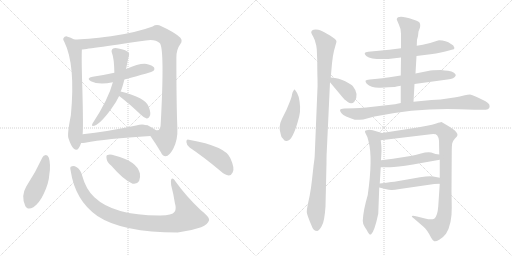
t = 0.00 s
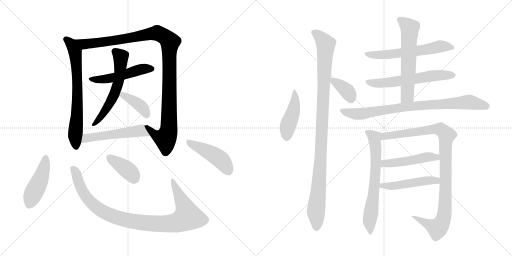
t = 3.22 s
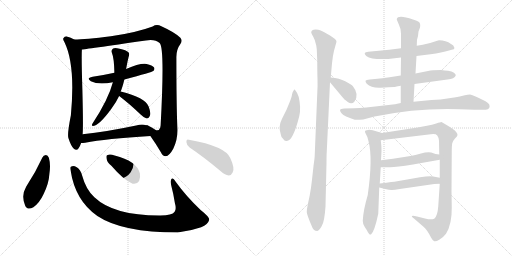
t = 6.43 s
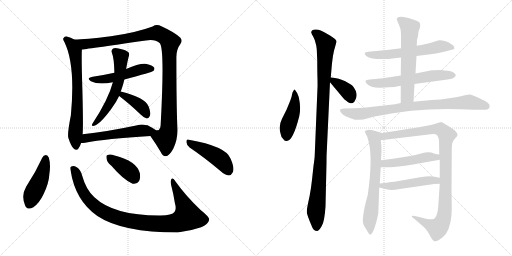
t = 9.65 s
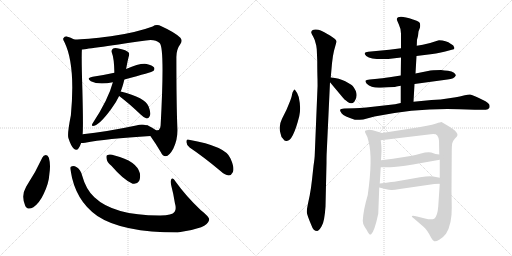
t = 12.86 s
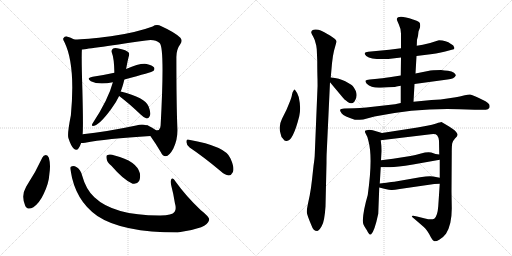
t = 16.08 s

The animated SVG that drew these frames (rendered in a browser with its animation timeline set to each time). Animation: 21 CSS @keyframes rules; one cycle of 16.08 s.

<svg version="1.1" viewBox="0 0 2048 1024" xmlns="http://www.w3.org/2000/svg">
  <g stroke="lightgray" stroke-dasharray="1,1" stroke-width="1" transform="scale(4, 4)">
    <line x1="0" y1="0" x2="256" y2="256"></line>
    <line x1="256" y1="0" x2="0" y2="256"></line>
    <line x1="128" y1="0" x2="128" y2="256"></line>
    <line x1="0" y1="128" x2="256" y2="128"></line>
    <line x1="256" y1="0" x2="512" y2="256"></line>
    <line x1="512" y1="0" x2="256" y2="256"></line>
    <line x1="384" y1="0" x2="384" y2="256"></line>
    <line x1="256" y1="128" x2="512" y2="128"></line>
  </g>
<g transform="scale(1, -1) translate(0, -850)">
   <style type="text/css">
    @keyframes keyframes0 {
      from {
       stroke: black;
       stroke-dashoffset: 700;
       stroke-width: 128;
       }
       69% {
       animation-timing-function: step-end;
       stroke: black;
       stroke-dashoffset: 0;
       stroke-width: 128;
       }
       to {
       stroke: black;
       stroke-width: 1024;
       }
       }
       #make-me-a-hanzi-animation-0 {
         animation: keyframes0 0.819661s both;
         animation-delay: 0.000000s;
         animation-timing-function: linear;
       }
    @keyframes keyframes1 {
      from {
       stroke: black;
       stroke-dashoffset: 1126;
       stroke-width: 128;
       }
       79% {
       animation-timing-function: step-end;
       stroke: black;
       stroke-dashoffset: 0;
       stroke-width: 128;
       }
       to {
       stroke: black;
       stroke-width: 1024;
       }
       }
       #make-me-a-hanzi-animation-1 {
         animation: keyframes1 1.166341s both;
         animation-delay: 0.819661s;
         animation-timing-function: linear;
       }
    @keyframes keyframes2 {
      from {
       stroke: black;
       stroke-dashoffset: 505;
       stroke-width: 128;
       }
       62% {
       animation-timing-function: step-end;
       stroke: black;
       stroke-dashoffset: 0;
       stroke-width: 128;
       }
       to {
       stroke: black;
       stroke-width: 1024;
       }
       }
       #make-me-a-hanzi-animation-2 {
         animation: keyframes2 0.660970s both;
         animation-delay: 1.986002s;
         animation-timing-function: linear;
       }
    @keyframes keyframes3 {
      from {
       stroke: black;
       stroke-dashoffset: 589;
       stroke-width: 128;
       }
       66% {
       animation-timing-function: step-end;
       stroke: black;
       stroke-dashoffset: 0;
       stroke-width: 128;
       }
       to {
       stroke: black;
       stroke-width: 1024;
       }
       }
       #make-me-a-hanzi-animation-3 {
         animation: keyframes3 0.729329s both;
         animation-delay: 2.646972s;
         animation-timing-function: linear;
       }
    @keyframes keyframes4 {
      from {
       stroke: black;
       stroke-dashoffset: 392;
       stroke-width: 128;
       }
       56% {
       animation-timing-function: step-end;
       stroke: black;
       stroke-dashoffset: 0;
       stroke-width: 128;
       }
       to {
       stroke: black;
       stroke-width: 1024;
       }
       }
       #make-me-a-hanzi-animation-4 {
         animation: keyframes4 0.569010s both;
         animation-delay: 3.376301s;
         animation-timing-function: linear;
       }
    @keyframes keyframes5 {
      from {
       stroke: black;
       stroke-dashoffset: 530;
       stroke-width: 128;
       }
       63% {
       animation-timing-function: step-end;
       stroke: black;
       stroke-dashoffset: 0;
       stroke-width: 128;
       }
       to {
       stroke: black;
       stroke-width: 1024;
       }
       }
       #make-me-a-hanzi-animation-5 {
         animation: keyframes5 0.681315s both;
         animation-delay: 3.945311s;
         animation-timing-function: linear;
       }
    @keyframes keyframes6 {
      from {
       stroke: black;
       stroke-dashoffset: 454;
       stroke-width: 128;
       }
       60% {
       animation-timing-function: step-end;
       stroke: black;
       stroke-dashoffset: 0;
       stroke-width: 128;
       }
       to {
       stroke: black;
       stroke-width: 1024;
       }
       }
       #make-me-a-hanzi-animation-6 {
         animation: keyframes6 0.619466s both;
         animation-delay: 4.626626s;
         animation-timing-function: linear;
       }
    @keyframes keyframes7 {
      from {
       stroke: black;
       stroke-dashoffset: 980;
       stroke-width: 128;
       }
       76% {
       animation-timing-function: step-end;
       stroke: black;
       stroke-dashoffset: 0;
       stroke-width: 128;
       }
       to {
       stroke: black;
       stroke-width: 1024;
       }
       }
       #make-me-a-hanzi-animation-7 {
         animation: keyframes7 1.047526s both;
         animation-delay: 5.246092s;
         animation-timing-function: linear;
       }
    @keyframes keyframes8 {
      from {
       stroke: black;
       stroke-dashoffset: 386;
       stroke-width: 128;
       }
       56% {
       animation-timing-function: step-end;
       stroke: black;
       stroke-dashoffset: 0;
       stroke-width: 128;
       }
       to {
       stroke: black;
       stroke-width: 1024;
       }
       }
       #make-me-a-hanzi-animation-8 {
         animation: keyframes8 0.564128s both;
         animation-delay: 6.293618s;
         animation-timing-function: linear;
       }
    @keyframes keyframes9 {
      from {
       stroke: black;
       stroke-dashoffset: 454;
       stroke-width: 128;
       }
       60% {
       animation-timing-function: step-end;
       stroke: black;
       stroke-dashoffset: 0;
       stroke-width: 128;
       }
       to {
       stroke: black;
       stroke-width: 1024;
       }
       }
       #make-me-a-hanzi-animation-9 {
         animation: keyframes9 0.619466s both;
         animation-delay: 6.857746s;
         animation-timing-function: linear;
       }
    @keyframes keyframes10 {
      from {
       stroke: black;
       stroke-dashoffset: 449;
       stroke-width: 128;
       }
       59% {
       animation-timing-function: step-end;
       stroke: black;
       stroke-dashoffset: 0;
       stroke-width: 128;
       }
       to {
       stroke: black;
       stroke-width: 1024;
       }
       }
       #make-me-a-hanzi-animation-10 {
         animation: keyframes10 0.615397s both;
         animation-delay: 7.477212s;
         animation-timing-function: linear;
       }
    @keyframes keyframes11 {
      from {
       stroke: black;
       stroke-dashoffset: 1059;
       stroke-width: 128;
       }
       78% {
       animation-timing-function: step-end;
       stroke: black;
       stroke-dashoffset: 0;
       stroke-width: 128;
       }
       to {
       stroke: black;
       stroke-width: 1024;
       }
       }
       #make-me-a-hanzi-animation-11 {
         animation: keyframes11 1.111816s both;
         animation-delay: 8.092609s;
         animation-timing-function: linear;
       }
    @keyframes keyframes12 {
      from {
       stroke: black;
       stroke-dashoffset: 369;
       stroke-width: 128;
       }
       55% {
       animation-timing-function: step-end;
       stroke: black;
       stroke-dashoffset: 0;
       stroke-width: 128;
       }
       to {
       stroke: black;
       stroke-width: 1024;
       }
       }
       #make-me-a-hanzi-animation-12 {
         animation: keyframes12 0.550293s both;
         animation-delay: 9.204425s;
         animation-timing-function: linear;
       }
    @keyframes keyframes13 {
      from {
       stroke: black;
       stroke-dashoffset: 600;
       stroke-width: 128;
       }
       66% {
       animation-timing-function: step-end;
       stroke: black;
       stroke-dashoffset: 0;
       stroke-width: 128;
       }
       to {
       stroke: black;
       stroke-width: 1024;
       }
       }
       #make-me-a-hanzi-animation-13 {
         animation: keyframes13 0.738281s both;
         animation-delay: 9.754718s;
         animation-timing-function: linear;
       }
    @keyframes keyframes14 {
      from {
       stroke: black;
       stroke-dashoffset: 604;
       stroke-width: 128;
       }
       66% {
       animation-timing-function: step-end;
       stroke: black;
       stroke-dashoffset: 0;
       stroke-width: 128;
       }
       to {
       stroke: black;
       stroke-width: 1024;
       }
       }
       #make-me-a-hanzi-animation-14 {
         animation: keyframes14 0.741536s both;
         animation-delay: 10.492999s;
         animation-timing-function: linear;
       }
    @keyframes keyframes15 {
      from {
       stroke: black;
       stroke-dashoffset: 612;
       stroke-width: 128;
       }
       67% {
       animation-timing-function: step-end;
       stroke: black;
       stroke-dashoffset: 0;
       stroke-width: 128;
       }
       to {
       stroke: black;
       stroke-width: 1024;
       }
       }
       #make-me-a-hanzi-animation-15 {
         animation: keyframes15 0.748047s both;
         animation-delay: 11.234535s;
         animation-timing-function: linear;
       }
    @keyframes keyframes16 {
      from {
       stroke: black;
       stroke-dashoffset: 840;
       stroke-width: 128;
       }
       73% {
       animation-timing-function: step-end;
       stroke: black;
       stroke-dashoffset: 0;
       stroke-width: 128;
       }
       to {
       stroke: black;
       stroke-width: 1024;
       }
       }
       #make-me-a-hanzi-animation-16 {
         animation: keyframes16 0.933594s both;
         animation-delay: 11.982582s;
         animation-timing-function: linear;
       }
    @keyframes keyframes17 {
      from {
       stroke: black;
       stroke-dashoffset: 670;
       stroke-width: 128;
       }
       69% {
       animation-timing-function: step-end;
       stroke: black;
       stroke-dashoffset: 0;
       stroke-width: 128;
       }
       to {
       stroke: black;
       stroke-width: 1024;
       }
       }
       #make-me-a-hanzi-animation-17 {
         animation: keyframes17 0.795247s both;
         animation-delay: 12.916176s;
         animation-timing-function: linear;
       }
    @keyframes keyframes18 {
      from {
       stroke: black;
       stroke-dashoffset: 1008;
       stroke-width: 128;
       }
       77% {
       animation-timing-function: step-end;
       stroke: black;
       stroke-dashoffset: 0;
       stroke-width: 128;
       }
       to {
       stroke: black;
       stroke-width: 1024;
       }
       }
       #make-me-a-hanzi-animation-18 {
         animation: keyframes18 1.070312s both;
         animation-delay: 13.711423s;
         animation-timing-function: linear;
       }
    @keyframes keyframes19 {
      from {
       stroke: black;
       stroke-dashoffset: 485;
       stroke-width: 128;
       }
       61% {
       animation-timing-function: step-end;
       stroke: black;
       stroke-dashoffset: 0;
       stroke-width: 128;
       }
       to {
       stroke: black;
       stroke-width: 1024;
       }
       }
       #make-me-a-hanzi-animation-19 {
         animation: keyframes19 0.644694s both;
         animation-delay: 14.781735s;
         animation-timing-function: linear;
       }
    @keyframes keyframes20 {
      from {
       stroke: black;
       stroke-dashoffset: 492;
       stroke-width: 128;
       }
       62% {
       animation-timing-function: step-end;
       stroke: black;
       stroke-dashoffset: 0;
       stroke-width: 128;
       }
       to {
       stroke: black;
       stroke-width: 1024;
       }
       }
       #make-me-a-hanzi-animation-20 {
         animation: keyframes20 0.650391s both;
         animation-delay: 15.426429s;
         animation-timing-function: linear;
       }
</style>
<path d="M 296.5 692.5 Q 283.5 701.5 267.5 704.5 Q 258.5 705.5 253.5 697.5 Q 250.5 693.5 257.5 682.5 Q 302.5 591.5 283.5 389.5 Q 268.5 314.5 273.5 298.5 Q 283.5 267.5 294.5 256.5 Q 306.5 244.5 314.5 257.5 Q 320.5 266.5 324.5 278.5 L 330.5 313.5 Q 333.5 340.5 329.5 492.5 Q 325.5 615.5 327.5 652.5 C 328.5 674.5 322.5 677.5 296.5 692.5 Z" fill="lightgray"></path> 
<path d="M 601.5 306.5 Q 625.5 272.5 643.5 241.5 Q 650.5 225.5 662.5 225.5 Q 677.5 226.5 693.5 256.5 Q 711.5 292.5 709.5 336.5 Q 705.5 435.5 705.5 618.5 Q 704.5 651.5 721.5 674.5 Q 731.5 687.5 721.5 699.5 Q 700.5 720.5 645.5 745.5 Q 626.5 755.5 610.5 744.5 Q 543.5 719.5 443.5 705.5 Q 341.5 692.5 296.5 692.5 C 266.5 691.5 297.5 648.5 327.5 652.5 Q 334.5 652.5 583.5 688.5 Q 620.5 694.5 638.5 678.5 Q 659.5 660.5 642.5 348.5 Q 641.5 345.5 641.5 341.5 Q 635.5 322.5 619.5 332.5 Q 609.5 339.5 595.5 346.5 Q 585.5 352.5 584.5 348.5 C 568.5 354.5 584.5 331.5 601.5 306.5 Z" fill="lightgray"></path> 
<path d="M 497.5 532.5 Q 608.5 562.5 613.5 566.5 Q 620.5 573.5 616.5 580.5 Q 609.5 589.5 586.5 594.5 Q 559.5 598.5 504.5 574.5 L 457.5 559.5 Q 417.5 550.5 370.5 543.5 Q 342.5 537.5 363.5 525.5 Q 394.5 509.5 451.5 521.5 L 497.5 532.5 Z" fill="lightgray"></path> 
<path d="M 482.5 484.5 Q 488.5 496.5 497.5 532.5 L 504.5 574.5 Q 511.5 613.5 515.5 626.5 Q 519.5 636.5 512.5 642.5 Q 505.5 649.5 478.5 655.5 Q 459.5 659.5 452.5 656.5 Q 443.5 650.5 447.5 639.5 Q 456.5 617.5 457.5 559.5 L 451.5 521.5 Q 433.5 452.5 369.5 355.5 Q 365.5 348.5 370.5 346.5 Q 395.5 346.5 445.5 415.5 Q 464.5 440.5 476.5 466.5 L 482.5 484.5 Z" fill="lightgray"></path> 
<path d="M 476.5 466.5 Q 477.5 465.5 480.5 463.5 Q 517.5 435.5 562.5 392.5 Q 575.5 379.5 586.5 376.5 Q 593.5 375.5 597.5 383.5 Q 606.5 393.5 594.5 424.5 Q 581.5 460.5 482.5 484.5 C 453.5 491.5 452.5 484.5 476.5 466.5 Z" fill="lightgray"></path> 
<path d="M 324.5 278.5 Q 331.5 278.5 340.5 279.5 Q 422.5 295.5 601.5 306.5 C 631.5 308.5 613.5 339.5 584.5 348.5 Q 571.5 355.5 544.5 348.5 Q 426.5 323.5 330.5 313.5 C 300.5 310.5 294.5 277.5 324.5 278.5 Z" fill="lightgray"></path> 
<path d="M 169.5 220.5 Q 141.5 159.5 104.5 103.5 Q 83.5 67.5 100.5 28.5 Q 109.5 7.5 133.5 21.5 Q 158.5 39.5 174.5 74.5 Q 195.5 117.5 197.5 154.5 Q 203.5 191.5 195.5 219.5 Q 191.5 229.5 183.5 230.5 Q 173.5 229.5 169.5 220.5 Z" fill="lightgray"></path> 
<path d="M 282.5 168.5 Q 300.5 48.5 389.5 -13.5 Q 488.5 -79.5 710.5 -79.5 Q 762.5 -73.5 804.5 -58.5 Q 832.5 -46.5 836.5 -29.5 Q 840.5 -19.5 802.5 10.5 Q 744.5 65.5 703.5 122.5 Q 691.5 141.5 685.5 134.5 Q 681.5 127.5 684.5 110.5 Q 693.5 76.5 699.5 38.5 Q 706.5 13.5 698.5 3.5 Q 688.5 -11.5 641.5 -11.5 Q 455.5 -12.5 377.5 61.5 Q 343.5 92.5 328.5 148.5 Q 321.5 173.5 308.5 180.5 Q 293.5 189.5 285.5 184.5 Q 278.5 183.5 282.5 168.5 Z" fill="lightgray"></path> 
<path d="M 445.5 187.5 Q 494.5 130.5 530.5 115.5 Q 546.5 111.5 556.5 126.5 Q 562.5 139.5 559.5 157.5 Q 546.5 206.5 458.5 228.5 Q 440.5 234.5 430.5 230.5 Q 423.5 229.5 426.5 215.5 Q 427.5 202.5 445.5 187.5 Z" fill="lightgray"></path> 
<path d="M 758.5 260.5 Q 813.5 223.5 879.5 168.5 Q 898.5 150.5 915.5 148.5 Q 924.5 148.5 930.5 160.5 Q 940.5 175.5 921.5 217.5 Q 902.5 265.5 755.5 291.5 Q 745.5 295.5 745.5 282.5 Q 746.5 269.5 758.5 260.5 Z" fill="lightgray"></path> 
<path d="M 1179.0 492.5 Q 1176.0 492.5 1174.0 487.5 Q 1170.0 482.5 1168.0 472.5 Q 1167.0 462.5 1158.0 440.5 L 1146.0 411.5 L 1128.0 375.5 Q 1112.0 343.5 1123.0 313.5 Q 1124.0 301.5 1133.0 294.5 Q 1138.0 284.5 1147.0 286.5 Q 1172.0 286.5 1197.0 385.5 Q 1205.0 417.5 1195.0 462.5 Q 1188.0 482.5 1179.0 492.5 Z" fill="lightgray"></path> 
<path d="M 1267.0 653.5 L 1269.0 607.5 Q 1269.0 561.5 1270.0 534.5 Q 1271.0 506.5 1269.0 476.5 L 1259.0 232.5 Q 1259.0 220.5 1254.0 186.5 L 1248.0 131.5 Q 1244.0 95.5 1239.0 69.5 L 1232.0 36.5 Q 1227.0 13.5 1227.0 2.5 Q 1228.0 -9.5 1246.0 -51.5 Q 1253.0 -73.5 1269.0 -73.5 Q 1277.0 -71.5 1287.0 -53.5 Q 1298.0 -36.5 1302.0 24.5 L 1306.0 198.5 Q 1306.0 228.5 1307.0 243.5 L 1320.0 521.5 L 1323.0 540.5 L 1328.0 597.5 Q 1331.0 627.5 1336.0 647.5 L 1346.0 683.5 Q 1347.0 692.5 1320.0 708.5 Q 1293.0 724.5 1283.0 728.5 Q 1274.0 732.5 1263.0 732.5 Q 1253.0 732.5 1248.0 728.5 Q 1244.0 723.5 1245.0 719.5 Q 1247.0 714.5 1253.0 703.5 Q 1260.0 692.5 1265.0 668.5 L 1267.0 653.5 Z" fill="lightgray"></path> 
<path d="M 1320.0 521.5 L 1371.0 460.5 Q 1375.0 454.5 1391.0 442.5 Q 1407.0 430.5 1418.0 444.5 Q 1438.0 472.5 1411.0 506.5 Q 1404.0 513.5 1381.0 525.5 Q 1358.0 537.5 1323.0 540.5 C 1302.0 542.5 1302.0 542.5 1320.0 521.5 Z" fill="lightgray"></path> 
<path d="M 1666.0 626.5 L 1698.0 630.5 Q 1748.0 635.5 1781.0 644.5 L 1807.0 651.5 Q 1818.0 652.5 1818.0 658.5 L 1813.0 668.5 Q 1812.0 670.5 1804.0 674.5 Q 1784.0 689.5 1756.0 689.5 L 1749.0 687.5 Q 1715.0 675.5 1691.0 671.5 L 1667.0 667.5 L 1604.0 657.5 L 1557.0 651.5 L 1473.0 643.5 Q 1461.0 641.5 1459.0 638.5 Q 1457.0 634.5 1465.0 626.5 Q 1487.0 610.5 1553.0 614.5 L 1604.0 620.5 L 1666.0 626.5 Z" fill="lightgray"></path> 
<path d="M 1658.0 514.5 L 1790.0 532.5 Q 1818.0 535.5 1823.0 548.5 Q 1824.0 552.5 1816.0 559.5 Q 1808.0 566.5 1792.0 567.5 Q 1778.0 568.5 1764.0 570.5 Q 1728.0 570.5 1712.0 566.5 L 1662.0 556.5 L 1603.0 548.5 L 1558.0 541.5 Q 1526.0 536.5 1510.0 535.5 L 1479.0 532.5 Q 1464.0 530.5 1462.0 527.5 Q 1461.0 523.5 1467.0 515.5 Q 1485.0 497.5 1523.0 499.5 L 1554.0 501.5 Q 1585.0 502.5 1586.0 504.5 L 1603.0 507.5 L 1658.0 514.5 Z" fill="lightgray"></path> 
<path d="M 1654.0 443.5 L 1658.0 514.5 L 1662.0 556.5 L 1666.0 626.5 L 1667.0 667.5 L 1668.0 691.5 L 1672.0 706.5 L 1674.0 724.5 L 1680.0 740.5 Q 1683.0 756.5 1676.0 762.5 Q 1669.0 767.5 1652.0 772.5 Q 1592.0 792.5 1587.0 774.5 Q 1587.0 770.5 1595.0 753.5 Q 1604.0 735.5 1604.0 715.5 L 1604.0 657.5 L 1604.0 620.5 L 1603.0 548.5 L 1603.0 507.5 L 1603.0 438.5 C 1603.0 408.5 1652.0 413.5 1654.0 443.5 Z" fill="lightgray"></path> 
<path d="M 1838.0 413.5 L 1899.0 411.5 L 1943.0 411.5 Q 1953.0 411.5 1957.0 418.5 Q 1960.0 425.5 1957.0 432.5 Q 1954.0 437.5 1942.0 445.5 Q 1889.0 472.5 1880.0 472.5 Q 1872.0 472.5 1859.0 469.5 Q 1847.0 465.5 1803.0 458.5 Q 1760.0 450.5 1726.0 450.5 L 1654.0 443.5 L 1603.0 438.5 L 1580.0 433.5 L 1465.0 420.5 Q 1438.0 417.5 1418.0 417.5 L 1377.0 416.5 Q 1362.0 415.5 1361.0 411.5 Q 1358.0 407.5 1367.0 396.5 Q 1376.0 385.5 1419.0 371.5 Q 1428.0 369.5 1453.0 372.5 L 1498.0 384.5 Q 1672.0 419.5 1838.0 413.5 Z" fill="lightgray"></path> 
<path d="M 1471.0 70.5 Q 1453.0 9.5 1451.0 -32.5 Q 1451.0 -43.5 1458.0 -55.5 Q 1465.0 -67.5 1467.0 -69.5 Q 1478.0 -92.5 1484.0 -87.5 Q 1498.0 -75.5 1513.0 -4.5 L 1517.0 100.5 L 1519.0 116.5 L 1523.0 181.5 L 1524.0 209.5 L 1526.0 246.5 Q 1526.0 268.5 1523.0 289.5 C 1519.0 319.5 1537.0 315.5 1528.0 318.5 L 1491.0 329.5 Q 1475.0 332.5 1467.0 329.5 Q 1455.0 329.5 1463.0 315.5 Q 1472.0 301.5 1474.0 285.5 Q 1492.0 219.5 1471.0 70.5 Z" fill="lightgray"></path> 
<path d="M 1759.0 115.5 L 1753.0 25.5 Q 1750.0 -14.5 1737.0 -24.5 Q 1725.0 -30.5 1700.0 -23.5 L 1668.0 -15.5 Q 1652.0 -11.5 1648.0 -13.5 Q 1645.0 -16.5 1657.0 -24.5 L 1694.0 -56.5 Q 1701.0 -61.5 1709.0 -73.5 Q 1718.0 -86.5 1724.0 -99.5 Q 1731.0 -112.5 1737.0 -114.5 Q 1744.0 -116.5 1757.0 -108.5 Q 1771.0 -101.5 1784.0 -84.5 Q 1808.0 -46.5 1807.0 20.5 L 1806.0 84.5 L 1807.0 242.5 Q 1807.0 268.5 1809.0 277.5 Q 1811.0 286.5 1820.0 296.5 Q 1830.0 305.5 1830.0 310.5 Q 1831.0 314.5 1824.0 323.5 Q 1817.0 331.5 1798.0 343.5 L 1766.0 362.5 Q 1762.0 362.5 1745.0 356.5 Q 1729.0 350.5 1708.0 347.5 L 1670.0 340.5 L 1528.0 318.5 C 1498.0 313.5 1493.0 285.5 1523.0 289.5 L 1723.0 313.5 Q 1743.0 316.5 1749.0 308.5 Q 1755.0 300.5 1756.0 287.5 L 1757.0 232.5 L 1759.0 211.5 L 1759.0 139.5 L 1759.0 115.5 Z" fill="lightgray"></path> 
<path d="M 1523.0 181.5 L 1557.0 181.5 Q 1579.0 180.5 1652.0 192.5 L 1759.0 211.5 C 1789.0 216.5 1787.0 228.5 1757.0 232.5 L 1742.0 234.5 L 1725.0 240.5 Q 1708.0 243.5 1684.0 236.5 Q 1660.0 229.5 1642.0 226.5 L 1572.0 215.5 L 1524.0 209.5 C 1494.0 205.5 1493.0 181.5 1523.0 181.5 Z" fill="lightgray"></path> 
<path d="M 1517.0 100.5 L 1541.0 94.5 Q 1558.0 90.5 1565.0 90.5 Q 1573.0 89.5 1599.0 94.5 L 1737.0 114.5 Q 1744.0 115.5 1759.0 115.5 C 1789.0 115.5 1788.0 133.5 1759.0 139.5 L 1733.0 144.5 Q 1718.0 147.5 1680.0 141.5 L 1583.0 124.5 Q 1579.0 124.5 1519.0 116.5 C 1489.0 112.5 1488.0 107.5 1517.0 100.5 Z" fill="lightgray"></path> 
      <clipPath id="make-me-a-hanzi-clip-0">
      <path d="M 296.5 692.5 Q 283.5 701.5 267.5 704.5 Q 258.5 705.5 253.5 697.5 Q 250.5 693.5 257.5 682.5 Q 302.5 591.5 283.5 389.5 Q 268.5 314.5 273.5 298.5 Q 283.5 267.5 294.5 256.5 Q 306.5 244.5 314.5 257.5 Q 320.5 266.5 324.5 278.5 L 330.5 313.5 Q 333.5 340.5 329.5 492.5 Q 325.5 615.5 327.5 652.5 C 328.5 674.5 322.5 677.5 296.5 692.5 Z" fill="lightgray"></path>
      </clipPath>
      <path clip-path="url(#make-me-a-hanzi-clip-0)" d="M 264.5 692.5 L 280.5 679.5 L 296.5 652.5 L 303.5 620.5 L 310.5 502.5 L 300.5 306.5 L 304.5 261.5 " fill="none" id="make-me-a-hanzi-animation-0" stroke-dasharray="572 1144" stroke-linecap="round"></path>

      <clipPath id="make-me-a-hanzi-clip-1">
      <path d="M 601.5 306.5 Q 625.5 272.5 643.5 241.5 Q 650.5 225.5 662.5 225.5 Q 677.5 226.5 693.5 256.5 Q 711.5 292.5 709.5 336.5 Q 705.5 435.5 705.5 618.5 Q 704.5 651.5 721.5 674.5 Q 731.5 687.5 721.5 699.5 Q 700.5 720.5 645.5 745.5 Q 626.5 755.5 610.5 744.5 Q 543.5 719.5 443.5 705.5 Q 341.5 692.5 296.5 692.5 C 266.5 691.5 297.5 648.5 327.5 652.5 Q 334.5 652.5 583.5 688.5 Q 620.5 694.5 638.5 678.5 Q 659.5 660.5 642.5 348.5 Q 641.5 345.5 641.5 341.5 Q 635.5 322.5 619.5 332.5 Q 609.5 339.5 595.5 346.5 Q 585.5 352.5 584.5 348.5 C 568.5 354.5 584.5 331.5 601.5 306.5 Z" fill="lightgray"></path>
      </clipPath>
      <path clip-path="url(#make-me-a-hanzi-clip-1)" d="M 301.5 688.5 L 345.5 674.5 L 631.5 716.5 L 656.5 705.5 L 677.5 686.5 L 675.5 340.5 L 663.5 298.5 L 638.5 301.5 L 611.5 318.5 L 589.5 342.5 " fill="none" id="make-me-a-hanzi-animation-1" stroke-dasharray="998 1996" stroke-linecap="round"></path>

      <clipPath id="make-me-a-hanzi-clip-2">
      <path d="M 497.5 532.5 Q 608.5 562.5 613.5 566.5 Q 620.5 573.5 616.5 580.5 Q 609.5 589.5 586.5 594.5 Q 559.5 598.5 504.5 574.5 L 457.5 559.5 Q 417.5 550.5 370.5 543.5 Q 342.5 537.5 363.5 525.5 Q 394.5 509.5 451.5 521.5 L 497.5 532.5 Z" fill="lightgray"></path>
      </clipPath>
      <path clip-path="url(#make-me-a-hanzi-clip-2)" d="M 364.5 535.5 L 423.5 533.5 L 562.5 572.5 L 607.5 575.5 " fill="none" id="make-me-a-hanzi-animation-2" stroke-dasharray="377 754" stroke-linecap="round"></path>

      <clipPath id="make-me-a-hanzi-clip-3">
      <path d="M 482.5 484.5 Q 488.5 496.5 497.5 532.5 L 504.5 574.5 Q 511.5 613.5 515.5 626.5 Q 519.5 636.5 512.5 642.5 Q 505.5 649.5 478.5 655.5 Q 459.5 659.5 452.5 656.5 Q 443.5 650.5 447.5 639.5 Q 456.5 617.5 457.5 559.5 L 451.5 521.5 Q 433.5 452.5 369.5 355.5 Q 365.5 348.5 370.5 346.5 Q 395.5 346.5 445.5 415.5 Q 464.5 440.5 476.5 466.5 L 482.5 484.5 Z" fill="lightgray"></path>
      </clipPath>
      <path clip-path="url(#make-me-a-hanzi-clip-3)" d="M 458.5 645.5 L 482.5 619.5 L 479.5 557.5 L 468.5 503.5 L 426.5 415.5 L 373.5 351.5 " fill="none" id="make-me-a-hanzi-animation-3" stroke-dasharray="461 922" stroke-linecap="round"></path>

      <clipPath id="make-me-a-hanzi-clip-4">
      <path d="M 476.5 466.5 Q 477.5 465.5 480.5 463.5 Q 517.5 435.5 562.5 392.5 Q 575.5 379.5 586.5 376.5 Q 593.5 375.5 597.5 383.5 Q 606.5 393.5 594.5 424.5 Q 581.5 460.5 482.5 484.5 C 453.5 491.5 452.5 484.5 476.5 466.5 Z" fill="lightgray"></path>
      </clipPath>
      <path clip-path="url(#make-me-a-hanzi-clip-4)" d="M 482.5 469.5 L 511.5 461.5 L 554.5 433.5 L 577.5 409.5 L 585.5 389.5 " fill="none" id="make-me-a-hanzi-animation-4" stroke-dasharray="264 528" stroke-linecap="round"></path>

      <clipPath id="make-me-a-hanzi-clip-5">
      <path d="M 324.5 278.5 Q 331.5 278.5 340.5 279.5 Q 422.5 295.5 601.5 306.5 C 631.5 308.5 613.5 339.5 584.5 348.5 Q 571.5 355.5 544.5 348.5 Q 426.5 323.5 330.5 313.5 C 300.5 310.5 294.5 277.5 324.5 278.5 Z" fill="lightgray"></path>
      </clipPath>
      <path clip-path="url(#make-me-a-hanzi-clip-5)" d="M 328.5 283.5 L 352.5 299.5 L 556.5 327.5 L 579.5 321.5 L 590.5 310.5 " fill="none" id="make-me-a-hanzi-animation-5" stroke-dasharray="402 804" stroke-linecap="round"></path>

      <clipPath id="make-me-a-hanzi-clip-6">
      <path d="M 169.5 220.5 Q 141.5 159.5 104.5 103.5 Q 83.5 67.5 100.5 28.5 Q 109.5 7.5 133.5 21.5 Q 158.5 39.5 174.5 74.5 Q 195.5 117.5 197.5 154.5 Q 203.5 191.5 195.5 219.5 Q 191.5 229.5 183.5 230.5 Q 173.5 229.5 169.5 220.5 Z" fill="lightgray"></path>
      </clipPath>
      <path clip-path="url(#make-me-a-hanzi-clip-6)" d="M 182.5 219.5 L 164.5 140.5 L 117.5 33.5 " fill="none" id="make-me-a-hanzi-animation-6" stroke-dasharray="326 652" stroke-linecap="round"></path>

      <clipPath id="make-me-a-hanzi-clip-7">
      <path d="M 282.5 168.5 Q 300.5 48.5 389.5 -13.5 Q 488.5 -79.5 710.5 -79.5 Q 762.5 -73.5 804.5 -58.5 Q 832.5 -46.5 836.5 -29.5 Q 840.5 -19.5 802.5 10.5 Q 744.5 65.5 703.5 122.5 Q 691.5 141.5 685.5 134.5 Q 681.5 127.5 684.5 110.5 Q 693.5 76.5 699.5 38.5 Q 706.5 13.5 698.5 3.5 Q 688.5 -11.5 641.5 -11.5 Q 455.5 -12.5 377.5 61.5 Q 343.5 92.5 328.5 148.5 Q 321.5 173.5 308.5 180.5 Q 293.5 189.5 285.5 184.5 Q 278.5 183.5 282.5 168.5 Z" fill="lightgray"></path>
      </clipPath>
      <path clip-path="url(#make-me-a-hanzi-clip-7)" d="M 290.5 175.5 L 303.5 158.5 L 333.5 79.5 L 387.5 20.5 L 459.5 -17.5 L 571.5 -40.5 L 680.5 -44.5 L 712.5 -38.5 L 748.5 -18.5 L 738.5 25.5 L 689.5 128.5 " fill="none" id="make-me-a-hanzi-animation-7" stroke-dasharray="852 1704" stroke-linecap="round"></path>

      <clipPath id="make-me-a-hanzi-clip-8">
      <path d="M 445.5 187.5 Q 494.5 130.5 530.5 115.5 Q 546.5 111.5 556.5 126.5 Q 562.5 139.5 559.5 157.5 Q 546.5 206.5 458.5 228.5 Q 440.5 234.5 430.5 230.5 Q 423.5 229.5 426.5 215.5 Q 427.5 202.5 445.5 187.5 Z" fill="lightgray"></path>
      </clipPath>
      <path clip-path="url(#make-me-a-hanzi-clip-8)" d="M 437.5 220.5 L 513.5 167.5 L 536.5 137.5 " fill="none" id="make-me-a-hanzi-animation-8" stroke-dasharray="258 516" stroke-linecap="round"></path>

      <clipPath id="make-me-a-hanzi-clip-9">
      <path d="M 758.5 260.5 Q 813.5 223.5 879.5 168.5 Q 898.5 150.5 915.5 148.5 Q 924.5 148.5 930.5 160.5 Q 940.5 175.5 921.5 217.5 Q 902.5 265.5 755.5 291.5 Q 745.5 295.5 745.5 282.5 Q 746.5 269.5 758.5 260.5 Z" fill="lightgray"></path>
      </clipPath>
      <path clip-path="url(#make-me-a-hanzi-clip-9)" d="M 757.5 279.5 L 878.5 215.5 L 913.5 165.5 " fill="none" id="make-me-a-hanzi-animation-9" stroke-dasharray="326 652" stroke-linecap="round"></path>

      <clipPath id="make-me-a-hanzi-clip-10">
      <path d="M 1179.0 492.5 Q 1176.0 492.5 1174.0 487.5 Q 1170.0 482.5 1168.0 472.5 Q 1167.0 462.5 1158.0 440.5 L 1146.0 411.5 L 1128.0 375.5 Q 1112.0 343.5 1123.0 313.5 Q 1124.0 301.5 1133.0 294.5 Q 1138.0 284.5 1147.0 286.5 Q 1172.0 286.5 1197.0 385.5 Q 1205.0 417.5 1195.0 462.5 Q 1188.0 482.5 1179.0 492.5 Z" fill="lightgray"></path>
      </clipPath>
      <path clip-path="url(#make-me-a-hanzi-clip-10)" d="M 1180.0 486.5 L 1179.0 434.5 L 1151.0 345.5 L 1144.0 298.5 " fill="none" id="make-me-a-hanzi-animation-10" stroke-dasharray="321 642" stroke-linecap="round"></path>

      <clipPath id="make-me-a-hanzi-clip-11">
      <path d="M 1267.0 653.5 L 1269.0 607.5 Q 1269.0 561.5 1270.0 534.5 Q 1271.0 506.5 1269.0 476.5 L 1259.0 232.5 Q 1259.0 220.5 1254.0 186.5 L 1248.0 131.5 Q 1244.0 95.5 1239.0 69.5 L 1232.0 36.5 Q 1227.0 13.5 1227.0 2.5 Q 1228.0 -9.5 1246.0 -51.5 Q 1253.0 -73.5 1269.0 -73.5 Q 1277.0 -71.5 1287.0 -53.5 Q 1298.0 -36.5 1302.0 24.5 L 1306.0 198.5 Q 1306.0 228.5 1307.0 243.5 L 1320.0 521.5 L 1323.0 540.5 L 1328.0 597.5 Q 1331.0 627.5 1336.0 647.5 L 1346.0 683.5 Q 1347.0 692.5 1320.0 708.5 Q 1293.0 724.5 1283.0 728.5 Q 1274.0 732.5 1263.0 732.5 Q 1253.0 732.5 1248.0 728.5 Q 1244.0 723.5 1245.0 719.5 Q 1247.0 714.5 1253.0 703.5 Q 1260.0 692.5 1265.0 668.5 L 1267.0 653.5 Z" fill="lightgray"></path>
      </clipPath>
      <path clip-path="url(#make-me-a-hanzi-clip-11)" d="M 1256.0 720.5 L 1278.0 705.5 L 1303.0 673.5 L 1282.0 207.5 L 1264.0 11.5 L 1266.0 -60.5 " fill="none" id="make-me-a-hanzi-animation-11" stroke-dasharray="931 1862" stroke-linecap="round"></path>

      <clipPath id="make-me-a-hanzi-clip-12">
      <path d="M 1320.0 521.5 L 1371.0 460.5 Q 1375.0 454.5 1391.0 442.5 Q 1407.0 430.5 1418.0 444.5 Q 1438.0 472.5 1411.0 506.5 Q 1404.0 513.5 1381.0 525.5 Q 1358.0 537.5 1323.0 540.5 C 1302.0 542.5 1302.0 542.5 1320.0 521.5 Z" fill="lightgray"></path>
      </clipPath>
      <path clip-path="url(#make-me-a-hanzi-clip-12)" d="M 1331.0 534.5 L 1335.0 523.5 L 1356.0 513.5 L 1392.0 482.5 L 1404.0 454.5 " fill="none" id="make-me-a-hanzi-animation-12" stroke-dasharray="241 482" stroke-linecap="round"></path>

      <clipPath id="make-me-a-hanzi-clip-13">
      <path d="M 1666.0 626.5 L 1698.0 630.5 Q 1748.0 635.5 1781.0 644.5 L 1807.0 651.5 Q 1818.0 652.5 1818.0 658.5 L 1813.0 668.5 Q 1812.0 670.5 1804.0 674.5 Q 1784.0 689.5 1756.0 689.5 L 1749.0 687.5 Q 1715.0 675.5 1691.0 671.5 L 1667.0 667.5 L 1604.0 657.5 L 1557.0 651.5 L 1473.0 643.5 Q 1461.0 641.5 1459.0 638.5 Q 1457.0 634.5 1465.0 626.5 Q 1487.0 610.5 1553.0 614.5 L 1604.0 620.5 L 1666.0 626.5 Z" fill="lightgray"></path>
      </clipPath>
      <path clip-path="url(#make-me-a-hanzi-clip-13)" d="M 1468.0 635.5 L 1542.0 630.5 L 1758.0 664.5 L 1809.0 660.5 " fill="none" id="make-me-a-hanzi-animation-13" stroke-dasharray="472 944" stroke-linecap="round"></path>

      <clipPath id="make-me-a-hanzi-clip-14">
      <path d="M 1658.0 514.5 L 1790.0 532.5 Q 1818.0 535.5 1823.0 548.5 Q 1824.0 552.5 1816.0 559.5 Q 1808.0 566.5 1792.0 567.5 Q 1778.0 568.5 1764.0 570.5 Q 1728.0 570.5 1712.0 566.5 L 1662.0 556.5 L 1603.0 548.5 L 1558.0 541.5 Q 1526.0 536.5 1510.0 535.5 L 1479.0 532.5 Q 1464.0 530.5 1462.0 527.5 Q 1461.0 523.5 1467.0 515.5 Q 1485.0 497.5 1523.0 499.5 L 1554.0 501.5 Q 1585.0 502.5 1586.0 504.5 L 1603.0 507.5 L 1658.0 514.5 Z" fill="lightgray"></path>
      </clipPath>
      <path clip-path="url(#make-me-a-hanzi-clip-14)" d="M 1468.0 522.5 L 1514.0 516.5 L 1729.0 547.5 L 1813.0 550.5 " fill="none" id="make-me-a-hanzi-animation-14" stroke-dasharray="476 952" stroke-linecap="round"></path>

      <clipPath id="make-me-a-hanzi-clip-15">
      <path d="M 1654.0 443.5 L 1658.0 514.5 L 1662.0 556.5 L 1666.0 626.5 L 1667.0 667.5 L 1668.0 691.5 L 1672.0 706.5 L 1674.0 724.5 L 1680.0 740.5 Q 1683.0 756.5 1676.0 762.5 Q 1669.0 767.5 1652.0 772.5 Q 1592.0 792.5 1587.0 774.5 Q 1587.0 770.5 1595.0 753.5 Q 1604.0 735.5 1604.0 715.5 L 1604.0 657.5 L 1604.0 620.5 L 1603.0 548.5 L 1603.0 507.5 L 1603.0 438.5 C 1603.0 408.5 1652.0 413.5 1654.0 443.5 Z" fill="lightgray"></path>
      </clipPath>
      <path clip-path="url(#make-me-a-hanzi-clip-15)" d="M 1595.0 772.5 L 1639.0 737.5 L 1629.0 467.5 L 1609.0 445.5 " fill="none" id="make-me-a-hanzi-animation-15" stroke-dasharray="484 968" stroke-linecap="round"></path>

      <clipPath id="make-me-a-hanzi-clip-16">
      <path d="M 1838.0 413.5 L 1899.0 411.5 L 1943.0 411.5 Q 1953.0 411.5 1957.0 418.5 Q 1960.0 425.5 1957.0 432.5 Q 1954.0 437.5 1942.0 445.5 Q 1889.0 472.5 1880.0 472.5 Q 1872.0 472.5 1859.0 469.5 Q 1847.0 465.5 1803.0 458.5 Q 1760.0 450.5 1726.0 450.5 L 1654.0 443.5 L 1603.0 438.5 L 1580.0 433.5 L 1465.0 420.5 Q 1438.0 417.5 1418.0 417.5 L 1377.0 416.5 Q 1362.0 415.5 1361.0 411.5 Q 1358.0 407.5 1367.0 396.5 Q 1376.0 385.5 1419.0 371.5 Q 1428.0 369.5 1453.0 372.5 L 1498.0 384.5 Q 1672.0 419.5 1838.0 413.5 Z" fill="lightgray"></path>
      </clipPath>
      <path clip-path="url(#make-me-a-hanzi-clip-16)" d="M 1367.0 408.5 L 1432.0 394.5 L 1624.0 423.5 L 1870.0 442.5 L 1945.0 425.5 " fill="none" id="make-me-a-hanzi-animation-16" stroke-dasharray="712 1424" stroke-linecap="round"></path>

      <clipPath id="make-me-a-hanzi-clip-17">
      <path d="M 1471.0 70.5 Q 1453.0 9.5 1451.0 -32.5 Q 1451.0 -43.5 1458.0 -55.5 Q 1465.0 -67.5 1467.0 -69.5 Q 1478.0 -92.5 1484.0 -87.5 Q 1498.0 -75.5 1513.0 -4.5 L 1517.0 100.5 L 1519.0 116.5 L 1523.0 181.5 L 1524.0 209.5 L 1526.0 246.5 Q 1526.0 268.5 1523.0 289.5 C 1519.0 319.5 1537.0 315.5 1528.0 318.5 L 1491.0 329.5 Q 1475.0 332.5 1467.0 329.5 Q 1455.0 329.5 1463.0 315.5 Q 1472.0 301.5 1474.0 285.5 Q 1492.0 219.5 1471.0 70.5 Z" fill="lightgray"></path>
      </clipPath>
      <path clip-path="url(#make-me-a-hanzi-clip-17)" d="M 1474.0 320.5 L 1498.0 299.5 L 1504.0 241.5 L 1499.0 124.5 L 1478.0 -34.5 L 1482.0 -80.5 " fill="none" id="make-me-a-hanzi-animation-17" stroke-dasharray="542 1084" stroke-linecap="round"></path>

      <clipPath id="make-me-a-hanzi-clip-18">
      <path d="M 1759.0 115.5 L 1753.0 25.5 Q 1750.0 -14.5 1737.0 -24.5 Q 1725.0 -30.5 1700.0 -23.5 L 1668.0 -15.5 Q 1652.0 -11.5 1648.0 -13.5 Q 1645.0 -16.5 1657.0 -24.5 L 1694.0 -56.5 Q 1701.0 -61.5 1709.0 -73.5 Q 1718.0 -86.5 1724.0 -99.5 Q 1731.0 -112.5 1737.0 -114.5 Q 1744.0 -116.5 1757.0 -108.5 Q 1771.0 -101.5 1784.0 -84.5 Q 1808.0 -46.5 1807.0 20.5 L 1806.0 84.5 L 1807.0 242.5 Q 1807.0 268.5 1809.0 277.5 Q 1811.0 286.5 1820.0 296.5 Q 1830.0 305.5 1830.0 310.5 Q 1831.0 314.5 1824.0 323.5 Q 1817.0 331.5 1798.0 343.5 L 1766.0 362.5 Q 1762.0 362.5 1745.0 356.5 Q 1729.0 350.5 1708.0 347.5 L 1670.0 340.5 L 1528.0 318.5 C 1498.0 313.5 1493.0 285.5 1523.0 289.5 L 1723.0 313.5 Q 1743.0 316.5 1749.0 308.5 Q 1755.0 300.5 1756.0 287.5 L 1757.0 232.5 L 1759.0 211.5 L 1759.0 139.5 L 1759.0 115.5 Z" fill="lightgray"></path>
      </clipPath>
      <path clip-path="url(#make-me-a-hanzi-clip-18)" d="M 1530.0 295.5 L 1540.0 306.5 L 1746.0 334.5 L 1768.0 329.5 L 1787.0 309.5 L 1782.0 281.5 L 1781.0 39.5 L 1771.0 -32.5 L 1750.0 -62.5 L 1661.0 -17.5 " fill="none" id="make-me-a-hanzi-animation-18" stroke-dasharray="880 1760" stroke-linecap="round"></path>

      <clipPath id="make-me-a-hanzi-clip-19">
      <path d="M 1523.0 181.5 L 1557.0 181.5 Q 1579.0 180.5 1652.0 192.5 L 1759.0 211.5 C 1789.0 216.5 1787.0 228.5 1757.0 232.5 L 1742.0 234.5 L 1725.0 240.5 Q 1708.0 243.5 1684.0 236.5 Q 1660.0 229.5 1642.0 226.5 L 1572.0 215.5 L 1524.0 209.5 C 1494.0 205.5 1493.0 181.5 1523.0 181.5 Z" fill="lightgray"></path>
      </clipPath>
      <path clip-path="url(#make-me-a-hanzi-clip-19)" d="M 1529.0 188.5 L 1544.0 197.5 L 1638.0 206.5 L 1708.0 222.5 L 1745.0 221.5 L 1750.0 215.5 " fill="none" id="make-me-a-hanzi-animation-19" stroke-dasharray="357 714" stroke-linecap="round"></path>

      <clipPath id="make-me-a-hanzi-clip-20">
      <path d="M 1517.0 100.5 L 1541.0 94.5 Q 1558.0 90.5 1565.0 90.5 Q 1573.0 89.5 1599.0 94.5 L 1737.0 114.5 Q 1744.0 115.5 1759.0 115.5 C 1789.0 115.5 1788.0 133.5 1759.0 139.5 L 1733.0 144.5 Q 1718.0 147.5 1680.0 141.5 L 1583.0 124.5 Q 1579.0 124.5 1519.0 116.5 C 1489.0 112.5 1488.0 107.5 1517.0 100.5 Z" fill="lightgray"></path>
      </clipPath>
      <path clip-path="url(#make-me-a-hanzi-clip-20)" d="M 1524.0 103.5 L 1531.0 110.5 L 1589.0 108.5 L 1718.0 129.5 L 1746.0 128.5 L 1752.0 121.5 " fill="none" id="make-me-a-hanzi-animation-20" stroke-dasharray="364 728" stroke-linecap="round"></path>

</g>
</svg>
